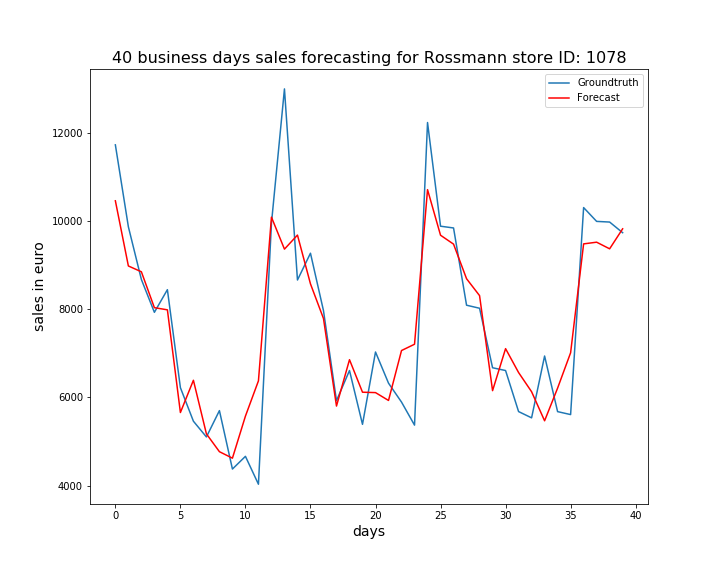

Data behind this chart, as committed beside it:
, ActualSales, Sales
0, 11722, 10455
1, 9866, 8978
2, 8672, 8846
3, 7928, 8033
4, 8441, 7984
5, 6221, 5658
6, 5461, 6388
7, 5104, 5174
8, 5701, 4770
9, 4377, 4623
10, 4665, 5576
11, 4033, 6375
12, 9944, 10084
13, 12990, 9360
14, 8660, 9678
15, 9267, 8573
16, 7966, 7788
17, 5926, 5804
18, 6609, 6855
19, 5390, 6118
20, 7029, 6109
21, 6323, 5931
22, 5894, 7062
23, 5372, 7205
24, 12228, 10707
25, 9879, 9674
26, 9839, 9473
27, 8089, 8689
28, 8020, 8306
29, 6672, 6153
30, 6609, 7105
31, 5679, 6564
32, 5537, 6129
33, 6938, 5471
34, 5678, 6211
35, 5611, 7012
36, 10301, 9478
37, 9988, 9517
38, 9973, 9367
39, 9732, 9820
